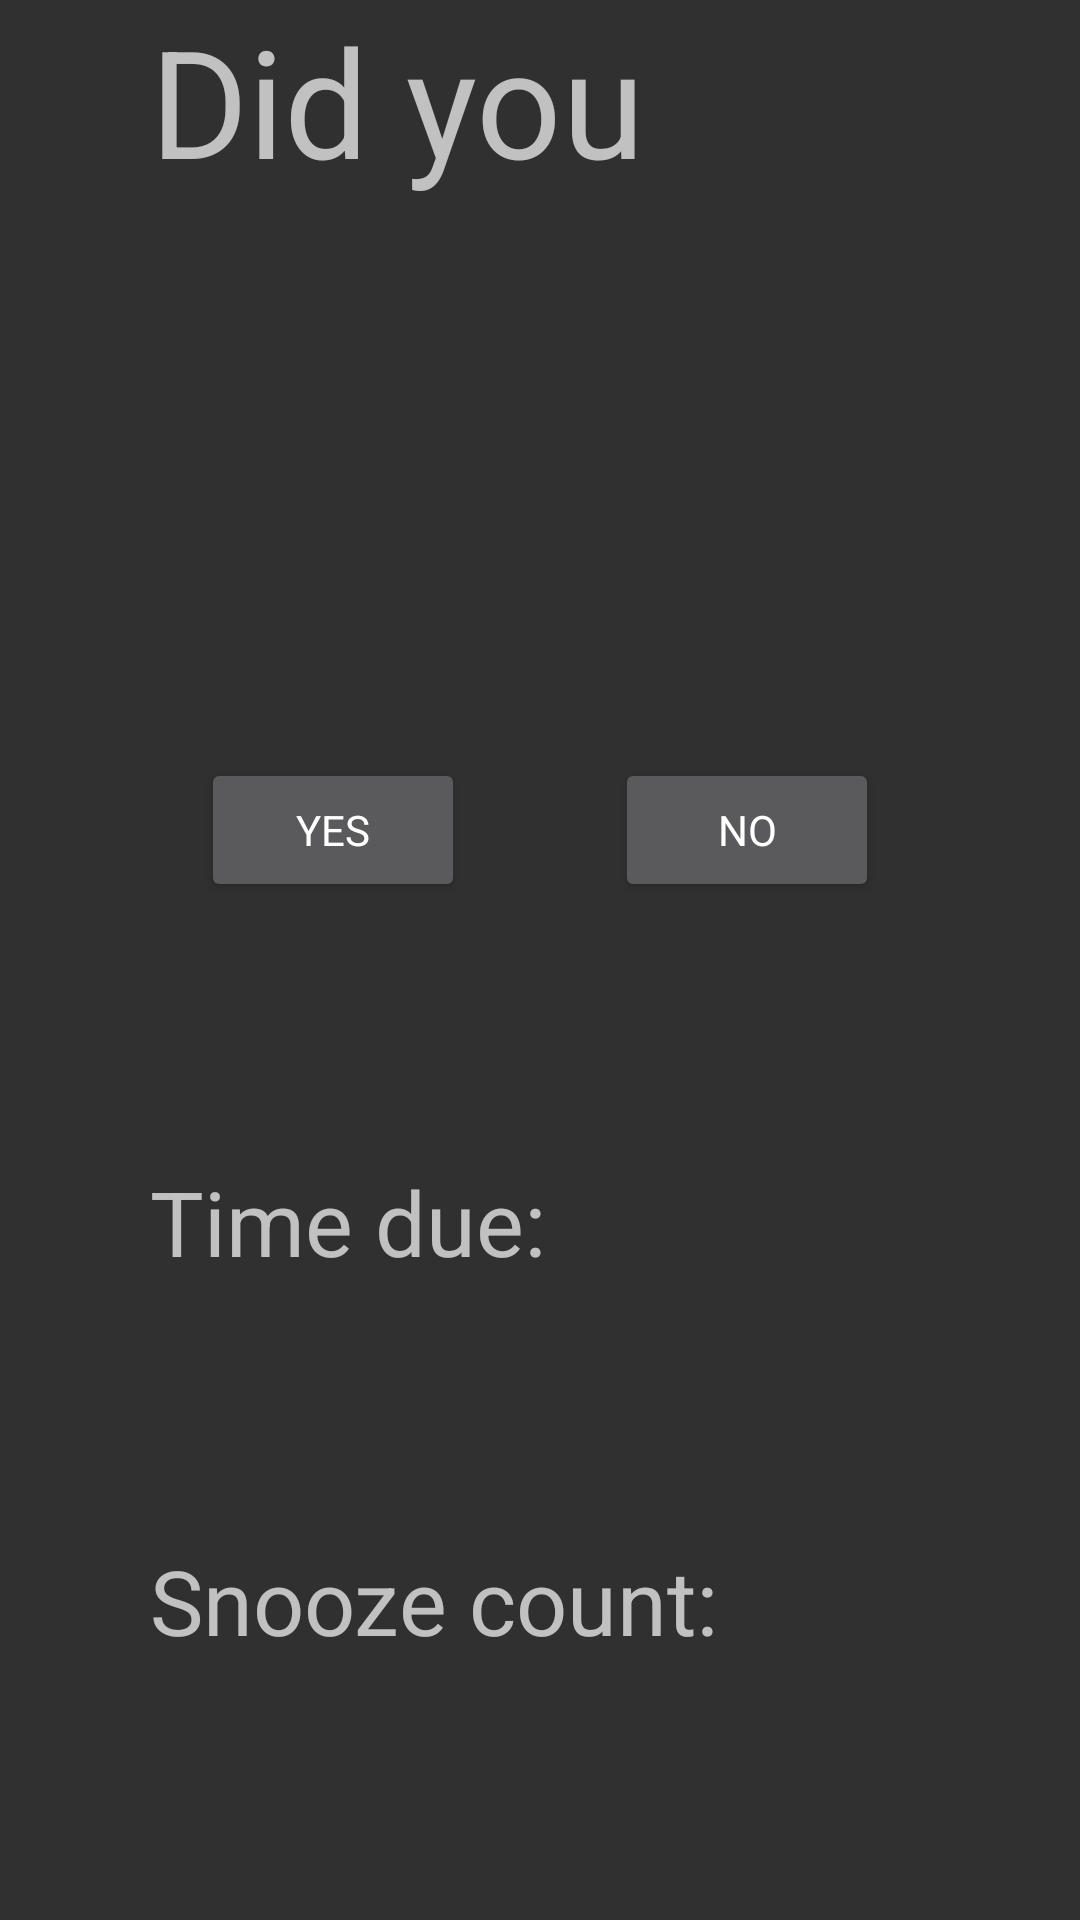

Produce the Android XML layout that renders to this screen, including the resource entries it uses.
<!-- AndroidManifest.xml: application theme Theme.Badger -->
<!-- res/layout/badger_snooze.xml -->
<?xml version="1.0" encoding="utf-8"?>

<androidx.constraintlayout.widget.ConstraintLayout xmlns:android="http://schemas.android.com/apk/res/android"
    android:layout_width="match_parent"
    android:layout_height="match_parent"
    xmlns:app="http://schemas.android.com/apk/res-auto">

    <LinearLayout
        android:id="@+id/topBlock"
        android:layout_width="match_parent"
        android:layout_height="wrap_content"
        android:orientation="vertical"
        android:layout_marginStart="@dimen/side_padding"
        android:layout_marginEnd="@dimen/side_padding"
        app:layout_constraintTop_toTopOf="parent"
        app:layout_constraintVertical_chainStyle="spread">

        <TextView
            android:layout_width="match_parent"
            android:layout_height="wrap_content"
            android:textSize="50dp"
            android:text="@string/did_you"/>

        <TextView
            android:id="@+id/badger_description"
            android:layout_width="match_parent"
            android:layout_height="wrap_content"
            android:textSize="75dp"/>

    </LinearLayout>


    <LinearLayout
        android:id="@+id/buttonBlock"
        android:layout_width="match_parent"
        android:layout_height="wrap_content"
        android:orientation="horizontal"
        android:gravity="center"
        android:layout_marginStart="@dimen/side_padding"
        android:layout_marginEnd="@dimen/side_padding"
        app:layout_constraintTop_toBottomOf="@id/topBlock"
        app:layout_constraintBottom_toTopOf="@id/time_due_block"
        app:layout_constraintVertical_chainStyle="spread">

        <Button
            android:id="@+id/yes_snooze_button"
            android:layout_width="wrap_content"
            android:layout_height="wrap_content"
            android:text="Yes"
            android:layout_marginEnd="@dimen/side_padding"/>

        <Button
            android:id="@+id/no_snooze_button"
            android:layout_width="wrap_content"
            android:layout_height="wrap_content"
            android:text="No"/>

    </LinearLayout>

    <LinearLayout
        android:id="@+id/time_due_block"
        android:layout_width="match_parent"
        android:layout_height="wrap_content"
        android:orientation="horizontal"
        android:layout_marginStart="@dimen/side_padding"
        android:layout_marginEnd="@dimen/side_padding"
        app:layout_constraintTop_toBottomOf="@id/buttonBlock"
        app:layout_constraintBottom_toTopOf="@id/snooze_block"
        app:layout_constraintVertical_chainStyle="spread">

        <TextView
            android:layout_width="wrap_content"
            android:layout_height="wrap_content"
            android:text="Time due:"
            android:textSize="30dp"
            android:layout_marginEnd="@dimen/side_padding"/>

        <TextView
            android:id="@+id/time_due"
            android:layout_width="wrap_content"
            android:layout_height="wrap_content"
            android:textSize="30dp"/>
    </LinearLayout>

    <LinearLayout
        android:id="@+id/snooze_block"
        android:layout_width="match_parent"
        android:layout_height="wrap_content"
        android:orientation="horizontal"
        android:layout_marginStart="@dimen/side_padding"
        android:layout_marginEnd="@dimen/side_padding"
        app:layout_constraintTop_toBottomOf="@id/time_due_block"
        app:layout_constraintBottom_toBottomOf="parent"
        app:layout_constraintVertical_chainStyle="spread">

        <TextView
            android:layout_width="wrap_content"
            android:layout_height="wrap_content"
            android:text="Snooze count:"
            android:textSize="30dp"
            android:layout_marginEnd="@dimen/side_padding"/>

        <TextView
            android:id="@+id/snooze_count"
            android:layout_width="wrap_content"
            android:layout_height="wrap_content"
            android:textSize="30dp"/>
    </LinearLayout>

</androidx.constraintlayout.widget.ConstraintLayout>
<!-- resources referenced by this layout -->
<resources>
  <dimen name="side_padding">50dp</dimen>
  <string name="did_you">Did you</string>
  <style name="Theme.Badger" parent="Theme.AppCompat">
          
          <item name="colorPrimary">@color/light_grey</item>
          <item name="colorPrimaryVariant">@color/light_grey</item>
          <item name="colorOnPrimary">@color/white</item>
          
          <item name="colorSecondary">@color/light_blue</item>
          <item name="colorSecondaryVariant">@color/dark_blue</item>
          <item name="colorOnSecondary">@color/black</item>
          
          <item name="android:statusBarColor" tools:targetApi="l">@color/light_grey</item>
          
          <item name="fontFamily">@font/quicksand</item>
      </style>
  <color name="light_grey">#A0B3BA</color>
  <color name="white">#FFFFFFFF</color>
  <color name="light_blue">#B2EBF2</color>
  <color name="dark_blue">#00ACC1</color>
  <color name="black">#FF000000</color>
</resources>
